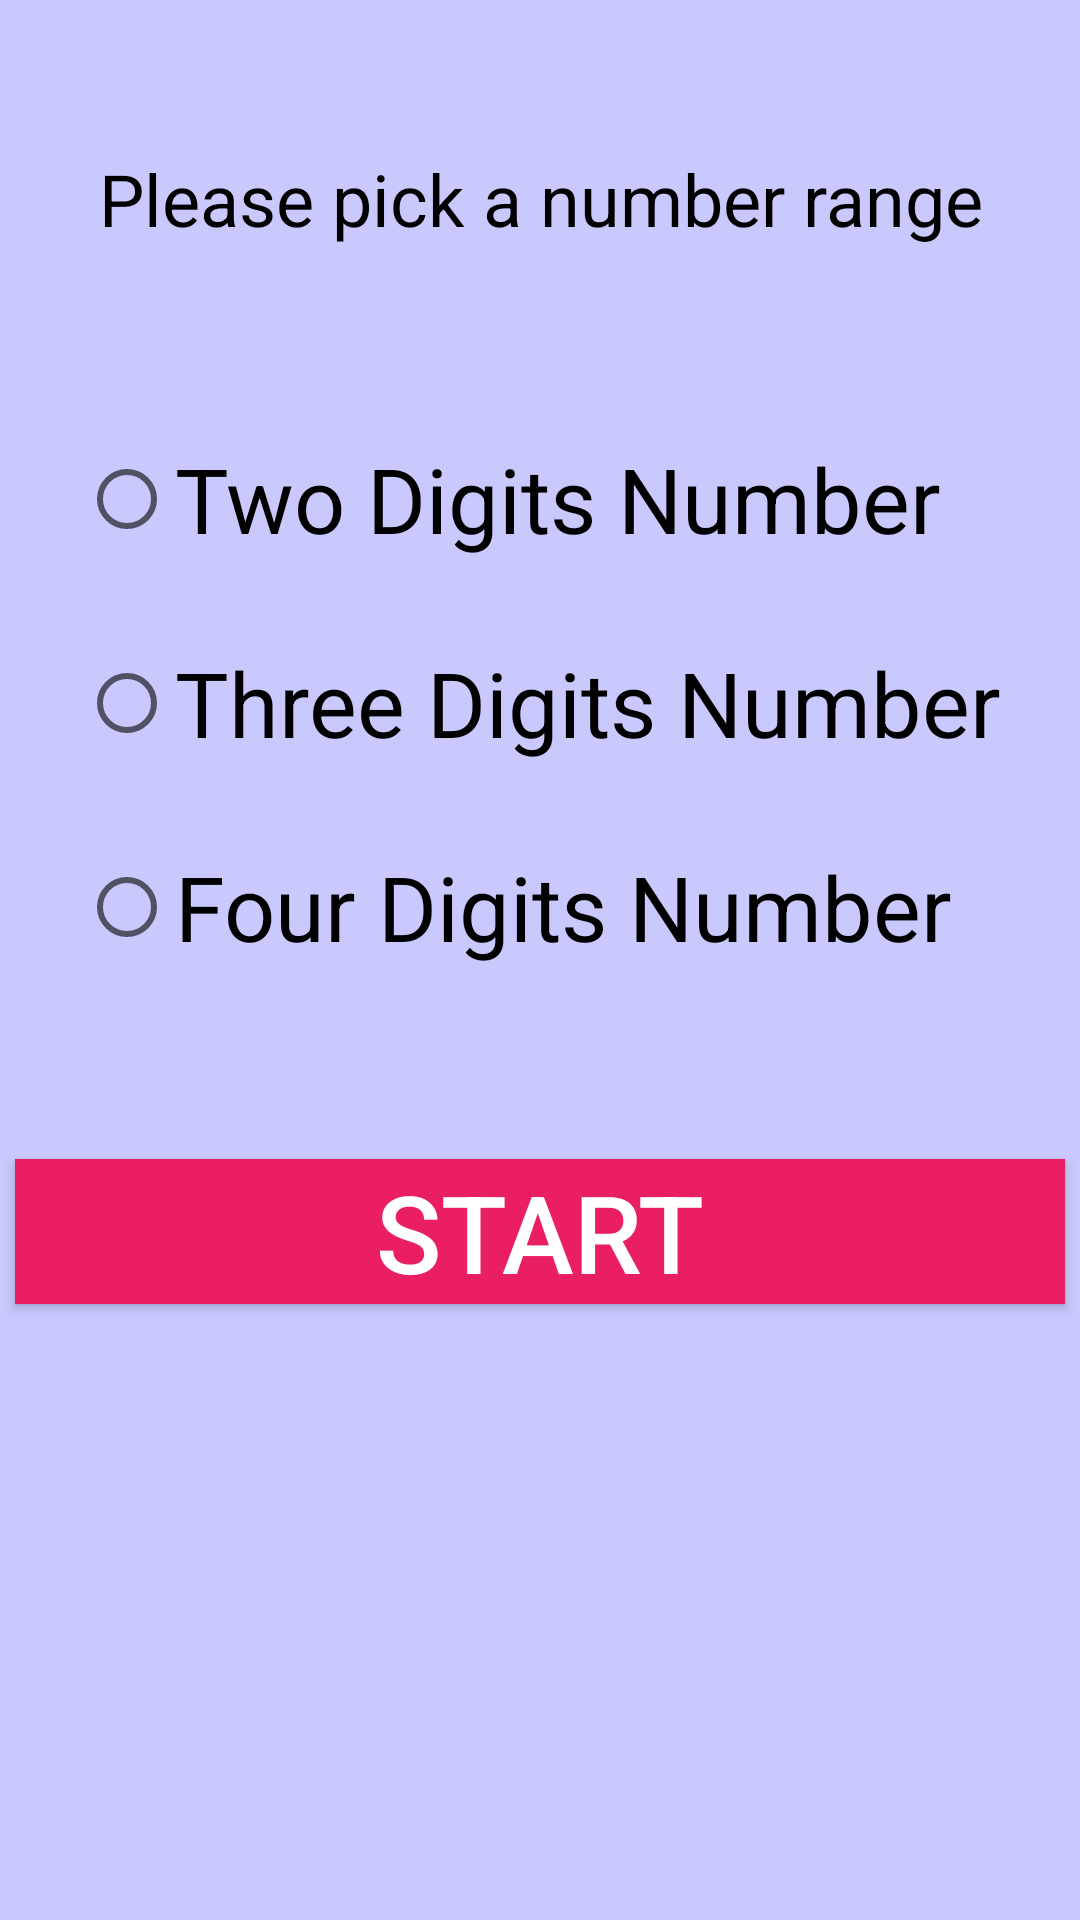

Here is an Android app screen rendered from its layout file. Give the layout XML and the strings, colors and styles it references.
<!-- AndroidManifest.xml: application theme Theme.GuessingGame -->
<!-- res/layout/activity_main.xml -->
<?xml version="1.0" encoding="utf-8"?>
<androidx.constraintlayout.widget.ConstraintLayout xmlns:android="http://schemas.android.com/apk/res/android"
    xmlns:app="http://schemas.android.com/apk/res-auto"
    xmlns:tools="http://schemas.android.com/tools"
    android:layout_width="match_parent"
    android:layout_height="match_parent"
    android:background="#95A3A3FE"
    tools:context=".MainActivity">

    <TextView
        android:id="@+id/textView"
        android:layout_width="350dp"
        android:layout_height="wrap_content"
        android:layout_marginTop="50dp"
        android:text="Please pick a number range"
        android:textAlignment="center"
        android:textColor="#000000"
        android:textSize="24sp"
        app:layout_constraintEnd_toEndOf="parent"
        app:layout_constraintHorizontal_bias="0.5"
        app:layout_constraintStart_toStartOf="parent"
        app:layout_constraintTop_toTopOf="parent" />

    <RadioGroup
        android:id="@+id/radioGroup"
        android:layout_width="wrap_content"
        android:layout_height="wrap_content"
        android:layout_marginTop="50dp"
        app:layout_constraintEnd_toEndOf="parent"
        app:layout_constraintHorizontal_bias="0.5"
        app:layout_constraintStart_toStartOf="parent"
        app:layout_constraintTop_toBottomOf="@+id/textView">

        <RadioButton
            android:id="@+id/radio2"
            android:layout_width="match_parent"
            android:layout_height="wrap_content"
            android:layout_margin="10dp"
            android:text="Two Digits Number"
            android:textColor="#000000"
            android:textSize="30sp" />

        <RadioButton
            android:id="@+id/radio3"
            android:layout_width="match_parent"
            android:layout_height="wrap_content"
            android:layout_margin="10dp"
            android:text="Three Digits Number"
            android:textColor="#000000"
            android:textSize="30sp" />

        <RadioButton
            android:id="@+id/radio4"
            android:layout_width="match_parent"
            android:layout_height="wrap_content"
            android:layout_margin="10dp"
            android:text="Four Digits Number"
            android:textColor="#000000"
            android:textSize="30sp" />
    </RadioGroup>

    <Button
        android:id="@+id/buttonStart"
        android:layout_width="350dp"
        android:layout_height="wrap_content"
        android:layout_marginTop="50dp"
        android:background="#E91E63"
        android:text="START"
        android:textColor="#FFFFFF"
        android:textSize="36sp"
        app:layout_constraintEnd_toEndOf="parent"
        app:layout_constraintHorizontal_bias="0.5"
        app:layout_constraintStart_toStartOf="parent"
        app:layout_constraintTop_toBottomOf="@+id/radioGroup" />

</androidx.constraintlayout.widget.ConstraintLayout>
<!-- resources referenced by this layout -->
<resources>
  <style name="Theme.GuessingGame" parent="Theme.MaterialComponents.DayNight.DarkActionBar">
          
          <item name="colorPrimary">@color/purple_500</item>
          <item name="colorPrimaryVariant">@color/purple_700</item>
          <item name="colorOnPrimary">@color/white</item>
          
          <item name="colorSecondary">#6200ED</item>
          <item name="colorSecondaryVariant">#6200ED</item>
          <item name="colorOnSecondary">@color/black</item>
          
          <item name="android:statusBarColor">?attr/colorPrimaryVariant</item>
          
      </style>
  <!-- not gathered from this repository: default colours our renderer supplied (Android Studio template values) -->
  <color name="purple_500">#FF6200EE</color>
  <color name="purple_700">#FF3700B3</color>
  <color name="black">#FF000000</color>
  <color name="white">#FFFFFFFF</color>
</resources>
